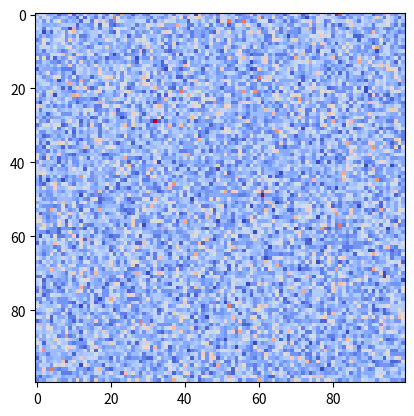

Generate this figure with matplotlib:
import random
import numpy as np
import matplotlib.pyplot as plt

length_theta = int(10e+4)
canvas_length = int(100)
balance_num = 10

theta = np.linspace(np.pi / 2, np.pi, length_theta)

canvas = np.zeros((canvas_length, canvas_length))
circle_canvas = np.copy(canvas)

radius = canvas_length - balance_num

x = np.ceil(np.cos(theta) * radius).astype('int')
y = np.ceil(np.sin(theta) * radius).astype('int')

for i, j in zip(x, y):
    circle_canvas[i, j] = 1

trial_num_at_epoc = int(500)
added_num = 1

def draw_circle(arr):
    for i, j in zip(x, y):
        arr[i, j] = np.max(arr)
    return arr

def one_epoc(arr):
    random_list = np.random.randint(0, canvas_length, trial_num_at_epoc * 2)
    index_list = np.array([[random_list[2 * i], random_list[(2 * i) + 1]] for i in range(trial_num_at_epoc)])
    for i in index_list:
        arr[i[0], i[1]]+=added_num
    return arr

circle_border = np.where(canvas == 1)

epoc_num = int(100)

sleep_time = 10e-3

for i in range(epoc_num):
    canvas = one_epoc(canvas)
    #canvas = draw_circle(canvas)　これやるとめちゃ重くなる
    plt.imshow(canvas, cmap='coolwarm')
    #plt.clim(0, np.max(canvas))
    plt.draw()
    plt.pause(sleep_time)
    plt.cla()

print(canvas)

plt.imshow(canvas, cmap='coolwarm')
#plt.clim(0, np.max(canvas))
plt.show()